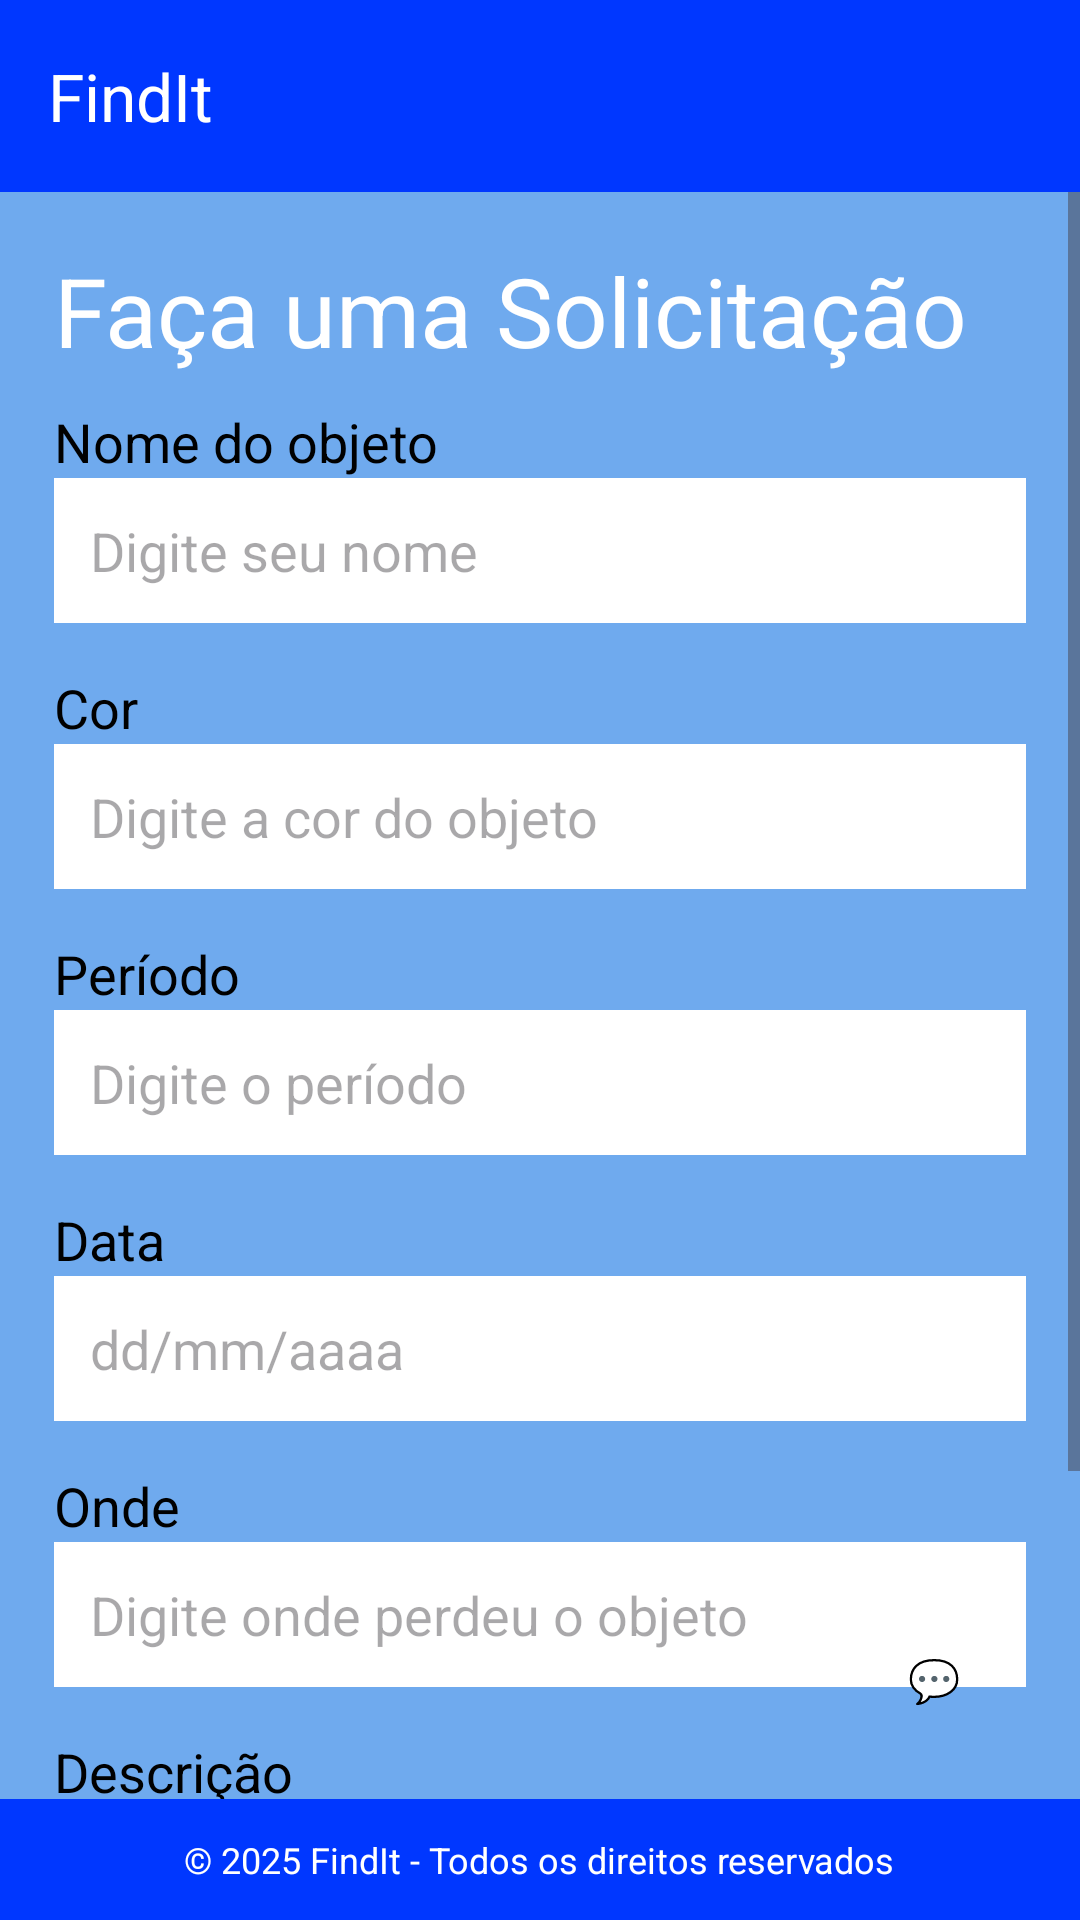

Layout XML and referenced resources for this Android screen:
<!-- AndroidManifest.xml: application theme Theme.FindItMobile -->
<!-- res/layout/activity_solicitar.xml -->
<androidx.drawerlayout.widget.DrawerLayout xmlns:android="http://schemas.android.com/apk/res/android"
    xmlns:app="http://schemas.android.com/apk/res-auto"
    xmlns:tools="http://schemas.android.com/tools"
    android:id="@+id/drawer_layout"
    android:layout_width="match_parent"
    android:layout_height="match_parent"
    tools:context=".SolicitarActivity">
    <FrameLayout
        android:layout_width="match_parent"
        android:layout_height="match_parent">

        <LinearLayout
            android:layout_width="match_parent"
            android:layout_height="match_parent"
            android:orientation="vertical">

            <include layout="@layout/toolbar" />

            <ScrollView
                android:layout_width="match_parent"
                android:layout_height="0dp"
                android:layout_weight="1"
                android:background="#6faaee">

                <LinearLayout
                    android:orientation="vertical"
                    android:layout_width="match_parent"
                    android:layout_height="wrap_content"
                    android:padding="18dp">

                    <TextView
                        android:layout_width="match_parent"
                        android:layout_height="wrap_content"
                        android:text="Faça uma Solicitação"
                        android:textSize="32sp"
                        android:textColor="#FFFFFF"
                        android:layout_marginBottom="10dp"/>

                    
                    <TextView
                        android:layout_width="match_parent"
                        android:layout_height="wrap_content"
                        android:text="Nome do objeto"
                        android:textSize="18sp"
                        android:textColor="#000000" />

                    <EditText
                        android:layout_width="match_parent"
                        android:layout_height="wrap_content"
                        android:hint="Digite seu nome"
                        android:background="@android:color/white"
                        android:padding="12dp"
                        android:textColor="#000000"
                        android:inputType="text" />

                    
                    <TextView
                        android:layout_width="match_parent"
                        android:layout_height="wrap_content"
                        android:text="Cor"
                        android:textSize="18sp"
                        android:textColor="#000000"
                        android:layout_marginTop="16dp" />

                    <EditText
                        android:layout_width="match_parent"
                        android:layout_height="wrap_content"
                        android:hint="Digite a cor do objeto"
                        android:background="@color/white"
                        android:padding="12dp"
                        android:textColor="#000000"
                        android:inputType="text" />

                    
                    <TextView
                        android:layout_width="match_parent"
                        android:layout_height="wrap_content"
                        android:text="Período"
                        android:textSize="18sp"
                        android:textColor="#000000"
                        android:layout_marginTop="16dp" />

                    <EditText
                        android:layout_width="match_parent"
                        android:layout_height="wrap_content"
                        android:hint="Digite o período"
                        android:background="@android:color/white"
                        android:padding="12dp"
                        android:textColor="#000000"
                        android:inputType="text" />

                    
                    <TextView
                        android:layout_width="match_parent"
                        android:layout_height="wrap_content"
                        android:text="Data"
                        android:textSize="18sp"
                        android:textColor="#000000"
                        android:layout_marginTop="16dp" />

                    <EditText
                        android:layout_width="match_parent"
                        android:layout_height="wrap_content"
                        android:hint="dd/mm/aaaa"
                        android:background="@android:color/white"
                        android:padding="12dp"
                        android:textColor="#000000"
                        android:inputType="date" />

                    
                    <TextView
                        android:layout_width="match_parent"
                        android:layout_height="wrap_content"
                        android:text="Onde"
                        android:textSize="18sp"
                        android:textColor="#000000"
                        android:layout_marginTop="16dp" />

                    <EditText
                        android:layout_width="match_parent"
                        android:layout_height="wrap_content"
                        android:hint="Digite onde perdeu o objeto"
                        android:background="@android:color/white"
                        android:padding="12dp"
                        android:textColor="#000000"
                        android:inputType="text" />

                    
                    <TextView
                        android:layout_width="match_parent"
                        android:layout_height="wrap_content"
                        android:text="Descrição"
                        android:textSize="18sp"
                        android:textColor="#000000"
                        android:layout_marginTop="16dp" />

                    <EditText
                        android:layout_width="match_parent"
                        android:layout_height="wrap_content"
                        android:hint="Descreva o objeto perdido"
                        android:background="@android:color/white"
                        android:padding="12dp"
                        android:textColor="#000000"
                        android:inputType="textMultiLine" />

                    
                    <Button
                        android:id="@+id/submitRequestButton"
                        android:layout_width="match_parent"
                        android:layout_height="wrap_content"
                        android:text="Enviar Solicitação"
                        android:textColor="#FFFFFF"
                        android:background="#1E88E5"
                        android:layout_marginTop="20dp" />

                </LinearLayout>

            </ScrollView>

            <include layout="@layout/footer" />

        </LinearLayout>

        <Button
            android:id="@+id/openChatButton"
            android:layout_width="65dp"
            android:layout_height="60dp"
            android:text="💬"
            android:textColor="@android:color/white"
            android:background="@drawable/rounded_button"
            android:layout_gravity="bottom|end"
            android:layout_marginEnd="16dp"
            android:layout_marginBottom="50dp"/>
    </FrameLayout>

    <include layout="@layout/drawer_nav_view" />

</androidx.drawerlayout.widget.DrawerLayout>
<!-- res/layout/toolbar.xml (included above) -->
<?xml version="1.0" encoding="utf-8"?>
<androidx.appcompat.widget.Toolbar xmlns:android="http://schemas.android.com/apk/res/android"
    xmlns:app="http://schemas.android.com/apk/res-auto"
    android:id="@+id/toolbar"
    android:layout_width="match_parent"
    android:layout_height="?attr/actionBarSize"
    android:background="#0037FF"
    android:elevation="4dp"
    android:theme="@style/ThemeOverlay.AppCompat.Dark.ActionBar"
    app:title="FindIt"
    app:titleTextColor="@android:color/background_light"
    app:popupTheme="@style/ThemeOverlay.AppCompat.Light" />
<!-- res/layout/footer.xml (included above) -->
<?xml version="1.0" encoding="utf-8"?>
<LinearLayout xmlns:android="http://schemas.android.com/apk/res/android"
    android:layout_width="match_parent"
    android:layout_height="wrap_content"
    android:background="#0037FF"
    android:padding="12dp"
    android:gravity="center"
    android:orientation="horizontal">

    <TextView
        android:id="@+id/footer_text"
        android:layout_width="wrap_content"
        android:layout_height="wrap_content"
        android:text="© 2025 FindIt - Todos os direitos reservados"
        android:textColor="@android:color/white"
        android:textSize="12sp" />
</LinearLayout>
<!-- res/layout/drawer_nav_view.xml (included above) -->
<?xml version="1.0" encoding="utf-8"?>
<com.google.android.material.navigation.NavigationView xmlns:android="http://schemas.android.com/apk/res/android"
    xmlns:app="http://schemas.android.com/apk/res-auto"
    android:id="@+id/nav_view"
    android:layout_width="wrap_content"
    android:layout_height="match_parent"
    android:layout_gravity="start"
    android:fitsSystemWindows="true"
    android:background="@android:color/white"
    app:headerLayout="@layout/nav_header"
    app:menu="@menu/drawer_menu"
    app:itemTextColor="@color/nav_drawer_text_color"
    app:itemIconTint="@color/nav_drawer_text_color"/>
<!-- res/layout/nav_header.xml (included above) -->
<?xml version="1.0" encoding="utf-8"?>
<LinearLayout xmlns:android="http://schemas.android.com/apk/res/android"
    android:orientation="vertical"
    android:layout_width="match_parent"
    android:layout_height="200dp"
    android:background="#6faaee"
    android:gravity="bottom"
    android:padding="16dp">

    <ImageView
        android:id="@+id/imageViewProfile"
        android:layout_width="100dp"
        android:layout_height="100dp"
        android:src="@drawable/findit_logo_2"
        android:contentDescription="Logo do usuário"
        android:padding="8dp"/>

    <TextView
        android:id="@+id/textViewUserName"
        android:layout_width="wrap_content"
        android:layout_height="wrap_content"
        android:text="Bem-vindo"
        android:textColor="@android:color/white"
        android:textSize="16sp"
        android:layout_marginTop="8dp"/>

    <TextView
        android:id="@+id/textViewEmail"
        android:layout_width="wrap_content"
        android:layout_height="wrap_content"
        android:text="findit@facens.com"
        android:textColor="@android:color/white"
        android:textSize="14sp"/>
</LinearLayout>
<!-- resources referenced by this layout -->
<resources>
  <!-- drawable findit_logo_2: png bitmap (drawable, 35342 bytes) -->
  <style name="Theme.FindItMobile" parent="Base.Theme.FindItMobile" />
  <style name="Base.Theme.FindItMobile" parent="Theme.Material3.DayNight.NoActionBar">
          
          
      </style>
  <!-- not gathered from this repository: default colours our renderer supplied (Android Studio template values) -->
  <color name="white">#FFFFFFFF</color>
</resources>
